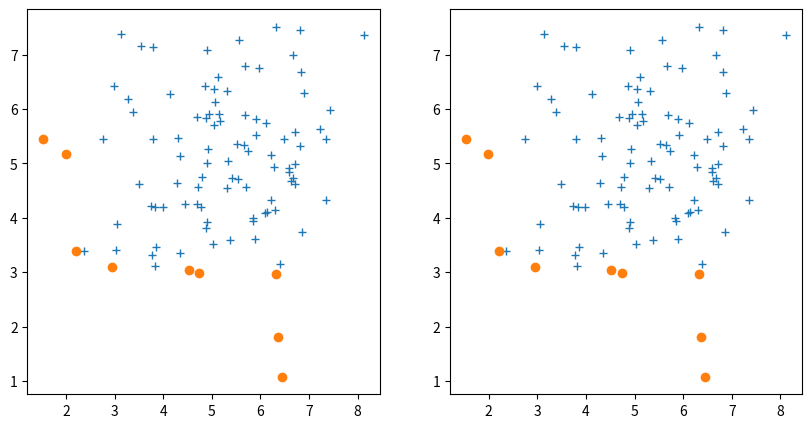

Python code for this plot:
import numpy as np
import matplotlib.pyplot as plt
import time

#question 2
def generateNormalVectors(n, m) :
    """
    :param n: nombre de vecteurs à générer
    :param m: moyenne et écart type de la loi normale
    :return: np array de n vecteurs dont les valeurs sont tirées sur la loi normale de moyenne m et d'écart type m/4
    """
    vec = []
    for i in range(n) :
        vec.append(np.random.normal(m, m/4, 2))
    return np.array(vec)

#question 3
def compareMin(compared, comparison) :
    """
    :param compared: un vecteur de flottants ou d'entiers ou quoi que ce soit tant qu'il y a un ordre
    :param comparison: un autre vecteur de flottants ou d'entiers ou quoi que ce soit tant qu'il y a un ordre
    :return: comment compared se compare à comparison en minimisation
    """
    dominated = True
    dominates = True
    for i in range(len(compared)) :
        if(compared[i] < comparison[i]) :
            dominated = False
        if(compared[i] > comparison[i]) :
            dominates = False
    if dominated :
        return "dominated"
    elif dominates :
        return "dominates"
    else :
        return "neither"

def naiveDominance(s): # O(n^2), dumb (remove break for very dumb version)
    result = []
    for d1 in s:
        for d2 in s:
            if (d2 <= d1).all() and not (d2 == d1).all():
                break
        else: # else of the for
            result.append(d1) # non dominated

    return np.stack(result)

def lessNaiveDominance(s) :
    """
    :param s: un ensemble de vecteurs à comparer
    :return: un ensemble de vecteurs pareto optimaux en minimisation
    """
    domine = []
    for i in range(len(s)) :
        neither = True
        newdomine = []
        for d in range(len(domine)) :
            res = compareMin(s[i], domine[d])
            if not res == "dominates":
                newdomine.append(domine[d])
            if res == "dominated":
                neither = False
        if neither :
            newdomine.append(s[i])
        domine = newdomine
    return np.array(domine)

#question 4
def lexicomp(v, w, ordre = (0, 1)) :
    for i in ordre :
        if v[i] < w[i] :
            return "inf"
        if v[i] > w[i] :
            return "sup"
    return "equal"


def QuickLexicoSort(l, ordre = (0, 1)) :
    less = []
    equal = []
    greater = []

    if len(l) > 1:
        pivot = l[0]
        for x in l:
            if lexicomp(x, pivot, ordre) == "inf":
                less.append(x)
            elif lexicomp(x, pivot, ordre) == "equal":
                equal.append(x)
            elif lexicomp(x, pivot, ordre) == "sup":
                greater.append(x)
        return QuickLexicoSort(less) + equal + QuickLexicoSort(greater)
    else:
        return l
    return l

def lexicoDominance(L) :
    """

    :param L: Un array de vecteurs
    :return: le front de pareto de cet ensemble en minimisation
    """
    l = QuickLexicoSort(L)
    #un vecteur n'est pas dominé ssi sa seconde composante est inférieure au minimum des secondes composantes croisées jusque là
    #ne marche de cette manière que pour le bicritère
    min = l[0][1]
    dom = [l[0]]
    for i in l :
        if i[1] < min :
            min = i[1]
            dom.append(i)
    return np.array(dom)

#question5
def test() :
    data = generateNormalVectors(100, 5)

    fig, axs = plt.subplots(1, 3, figsize=(10, 5))
    [ax.plot(*data.T, '+') for ax in axs]

    optimal_lex = lexicoDominance(data)
    optimal_dumb = naiveDominance(data)
    optimal_less_dumb = lessNaiveDominance(data)
    axs[0].plot(*optimal_lex.T, 'o')
    axs[1].plot(*optimal_dumb.T, 'o')
    axs[2].plot(*optimal_less_dumb.T, 'o')


    plt.show()

def question5() :
    times_dumb = []
    times_less_dumb = []
    times_lex = []

    nmax = 10000
    for n in range(200, nmax, 200):
        print(n)
        data = [generateNormalVectors(n, 1000) for _ in range(50)]
        start = time.time()
        for i in range(len(data)):
            optimal = lexicoDominance(data[i])
        times_lex.append((time.time() - start) / 50)

        start = time.time()
        for i in range(len(data)):
            optimal = naiveDominance(data[i])
        times_dumb.append((time.time() - start) / 50)

        start = time.time()
        for i in range(len(data)):
            optimal = lessNaiveDominance(data[i])
        times_less_dumb.append((time.time() - start) / 50)

    fig = plt.figure()
    plt.plot(range(200, nmax, 200), times_lex, label = "lexico")
    plt.plot(range(200, nmax, 200), times_less_dumb, label = "naif amélioré")
    plt.plot(range(200, nmax, 200), times_dumb, label = "naif")
    plt.xlabel("taille de l'ensemble de vecteurs")
    plt.ylabel("temps pour déterminet le front de Pareto (s)")
    plt.legend()
    plt.show()
    fig.savefig("compLexiNaif.png")

#question 7
def dynaMOSS(k, n, l) :
    if(k == 0) :
        return np.array(np.zeros(2))
    return lexicoDominance( np.unique(np.concatenate( dynaMOSS(k-1, n-1, l) + l[n],  dynaMOSS(k, n-1, l) )))

#question 8
def f(I, y) :
    """

    :param I: les deux valeurs de alpha
    :param y: y
    :return: fI(y)
    """
    return max(y[0]*I[0]+(1-I[0])*y[1], y[0]*I[1]+(1-I[1])*y[1])

def minimaxEns(l, I) :
    """

    :param l: un array de vecteurs
    :param I: les deux valeurs de alpha
    :return: le point minimax de l selon I
    """
    min = f(I,l[0])
    minel = l[0]
    for i in l :
        val = f(I, i)
        if val < min :
            min = val
            minel = i
    return minel


#question 9
def procDeuxTemps(l, k, n, I) :
    pareto = dynaMOSS(k, n, l)
    return minimaxEns(pareto, I)


# question 11

def testIdom() :
    data = generateNormalVectors(100, 5)

    fig, axs = plt.subplots(1, 2, figsize=(10, 5))
    [ax.plot(*data.T, '+') for ax in axs]

    optimal_lex = lexicoDominance(data)
    optimal_I = procIdom(data, 0.00001, 0.99999)
    axs[0].plot(*optimal_lex.T, 'o')
    axs[1].plot(*optimal_I.T, 'o')
    plt.show()

def procIdom(points, amin, amax) :
    #on prend les points et on les transforme pour la pareto dominance :
    pointsBis = []

    for p in points :
        pointsBis.append(np.array([p[0]*amin + p[1]*(1-amin), p[0]*amax + p[1]*(1-amax)]))
    #on détermine les points pareto optimaux avec l'approche lexicographique :
    Pareto = lexicoDominance(np.array(pointsBis))

    #on transforme le front de pareto pour le mettre ans l'espace voulu
    Idom = []
    for p in Pareto :
        y1 = (p[1] - p[0]*(1-amax)/(1-amin))/amax * amax*(1-amin)/ (amax*(1-amin) + amin * (1- amax))
        y2 = (p[0] - p[1]*amin/amax)/(1-amin) * ((1-amin)*amax/((1-amin)*amax - (1-amax) * amin))
        Idom.append(np.array([y1, y2]))
    print(Idom)
    return np.array(Idom)


#test()
#question5()
testIdom()